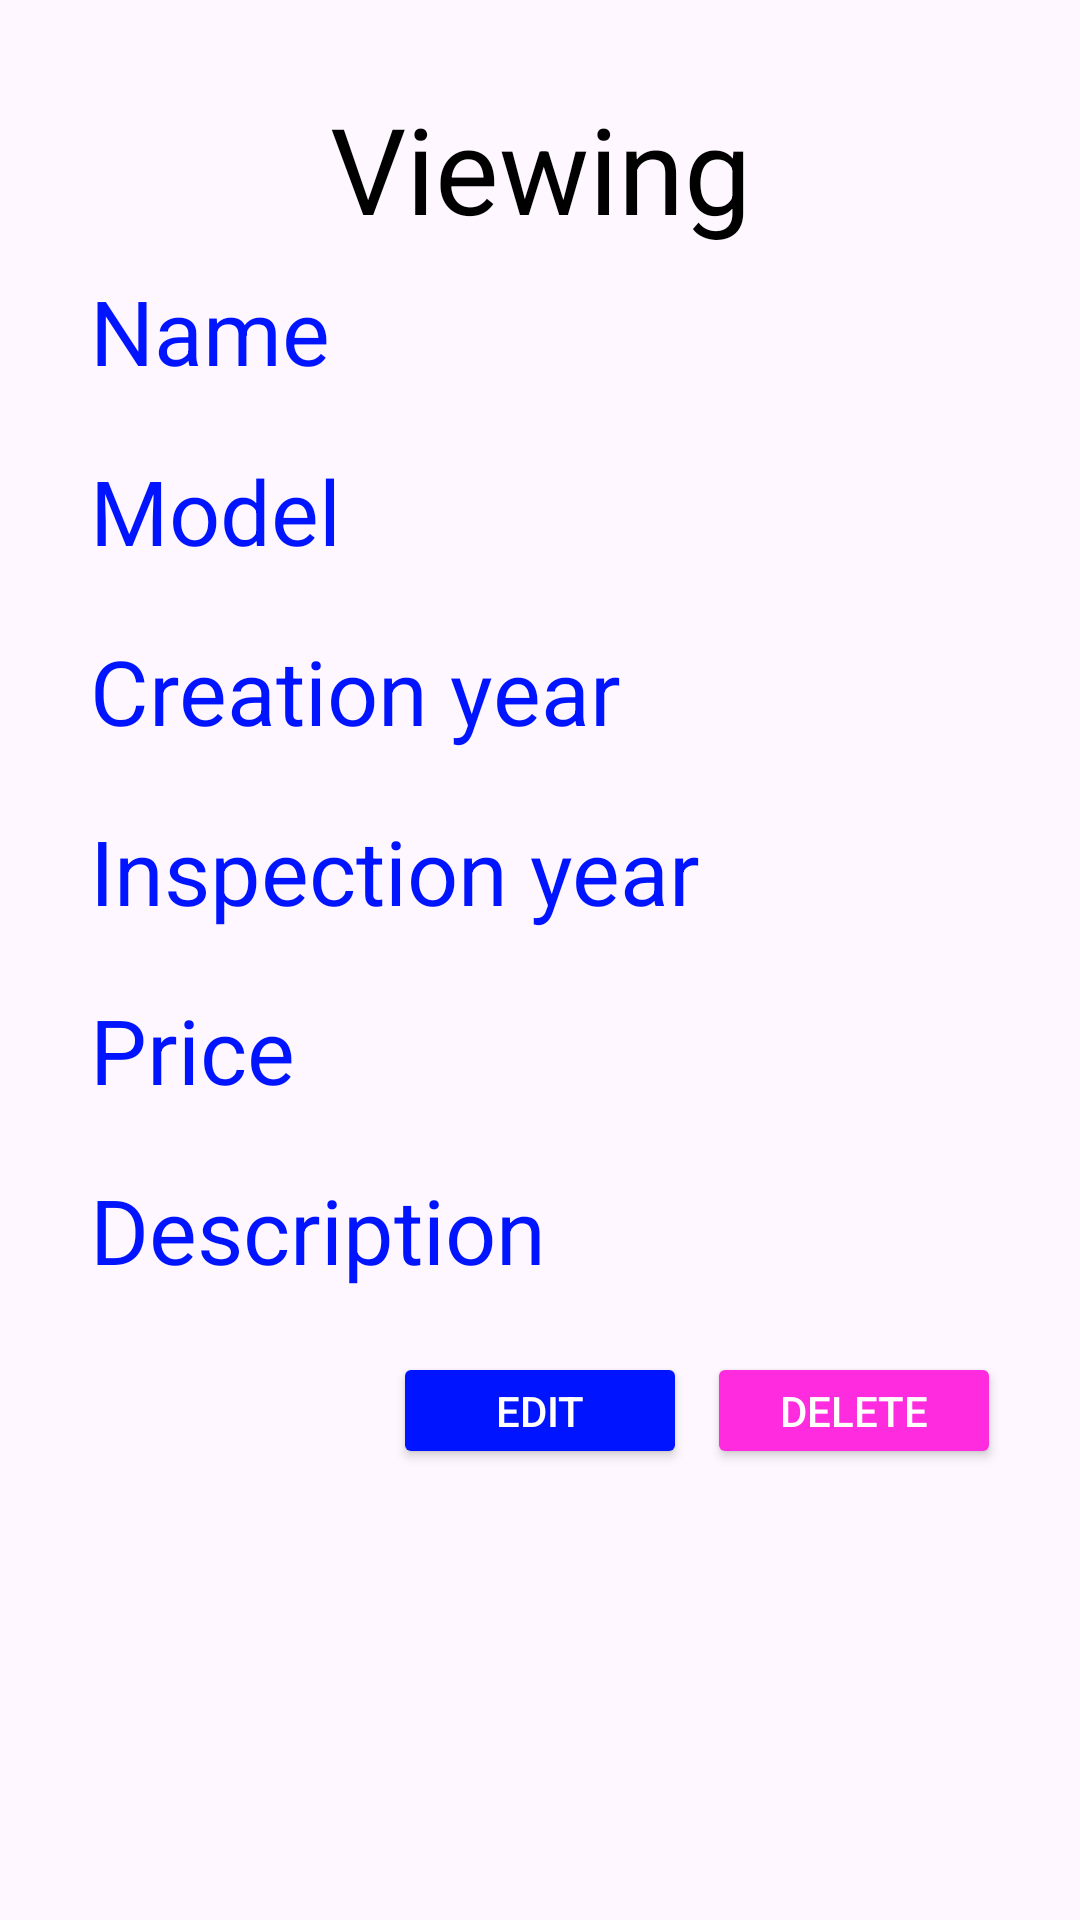

Write the Android layout XML for this screen, with the resource values it uses.
<!-- AndroidManifest.xml: application theme Theme.Java -->
<!-- res/layout/activity_show_aircraft.xml -->
<?xml version="1.0" encoding="utf-8"?>
<androidx.constraintlayout.widget.ConstraintLayout xmlns:android="http://schemas.android.com/apk/res/android"
    xmlns:app="http://schemas.android.com/apk/res-auto"
    xmlns:tools="http://schemas.android.com/tools"
    android:id="@+id/main"
    android:layout_width="match_parent"
    android:layout_height="match_parent"
    tools:context=".ShowAircraftActivity">

    <TextView
        android:id="@+id/title"
        android:layout_width="wrap_content"
        android:layout_height="wrap_content"
        android:text="@string/viewing"
        android:textSize="40sp"
        android:textColor="?color"
        app:layout_constraintBottom_toBottomOf="parent"
        app:layout_constraintEnd_toEndOf="parent"
        app:layout_constraintHorizontal_bias="0.5"
        app:layout_constraintStart_toStartOf="parent"
        app:layout_constraintTop_toTopOf="parent"
        app:layout_constraintVertical_bias="0.05" />

    <TextView
        android:id="@+id/name"
        android:layout_width="wrap_content"
        android:layout_height="wrap_content"
        android:text="@string/name"
        android:textColor="@color/secondary"
        android:textSize="30sp"
        app:layout_constraintBottom_toBottomOf="parent"
        app:layout_constraintEnd_toEndOf="parent"
        app:layout_constraintHorizontal_bias="0"
        android:layout_marginStart="30dp"
        app:layout_constraintVertical_bias="0.15"
        app:layout_constraintStart_toStartOf="parent"
        app:layout_constraintTop_toTopOf="parent" />

    <TextView
        android:id="@+id/name_value"
        android:layout_width="wrap_content"
        android:layout_height="wrap_content"
        android:textColor="?color"
        android:textSize="30sp"
        app:layout_constraintBottom_toBottomOf="parent"
        app:layout_constraintEnd_toEndOf="parent"
        app:layout_constraintHorizontal_bias="0"
        android:layout_marginStart="260dp"
        app:layout_constraintVertical_bias="0.15"
        app:layout_constraintStart_toStartOf="parent"
        app:layout_constraintTop_toTopOf="parent" />


    <TextView
        android:id="@+id/model"
        android:layout_width="wrap_content"
        android:layout_height="wrap_content"
        android:text="@string/model"
        android:textColor="@color/secondary"
        android:textSize="30sp"
        app:layout_constraintBottom_toBottomOf="parent"
        app:layout_constraintEnd_toEndOf="parent"
        app:layout_constraintHorizontal_bias="0"
        android:layout_marginStart="30dp"
        app:layout_constraintVertical_bias="0.25"
        app:layout_constraintStart_toStartOf="parent"
        app:layout_constraintTop_toTopOf="parent" />

    <TextView
        android:id="@+id/model_value"
        android:layout_width="wrap_content"
        android:layout_height="wrap_content"
        android:textColor="?color"
        android:textSize="30sp"
        app:layout_constraintBottom_toBottomOf="parent"
        app:layout_constraintEnd_toEndOf="parent"
        app:layout_constraintHorizontal_bias="0"
        android:layout_marginStart="260dp"
        app:layout_constraintVertical_bias="0.25"
        app:layout_constraintStart_toStartOf="parent"
        app:layout_constraintTop_toTopOf="parent" />

    <TextView
        android:id="@+id/creation_year"
        android:layout_width="wrap_content"
        android:layout_height="wrap_content"
        android:text="@string/creation_year"
        android:textColor="@color/secondary"
        android:textSize="30sp"
        app:layout_constraintBottom_toBottomOf="parent"
        app:layout_constraintEnd_toEndOf="parent"
        app:layout_constraintHorizontal_bias="0"
        android:layout_marginStart="30dp"
        app:layout_constraintVertical_bias="0.35"
        app:layout_constraintStart_toStartOf="parent"
        app:layout_constraintTop_toTopOf="parent" />

    <TextView
        android:id="@+id/creation_year_value"
        android:layout_width="wrap_content"
        android:layout_height="wrap_content"
        android:textColor="?color"
        android:textSize="30sp"
        app:layout_constraintBottom_toBottomOf="parent"
        app:layout_constraintEnd_toEndOf="parent"
        app:layout_constraintHorizontal_bias="0"
        android:layout_marginStart="260dp"
        app:layout_constraintVertical_bias="0.35"
        app:layout_constraintStart_toStartOf="parent"
        app:layout_constraintTop_toTopOf="parent" />

    <TextView
        android:id="@+id/inspection_year"
        android:layout_width="wrap_content"
        android:layout_height="wrap_content"
        android:text="@string/inspection_year"
        android:textColor="@color/secondary"
        android:textSize="30sp"
        app:layout_constraintBottom_toBottomOf="parent"
        app:layout_constraintEnd_toEndOf="parent"
        app:layout_constraintHorizontal_bias="0"
        android:layout_marginStart="30dp"
        app:layout_constraintVertical_bias="0.45"
        app:layout_constraintStart_toStartOf="parent"
        app:layout_constraintTop_toTopOf="parent" />

    <TextView
        android:id="@+id/inspection_year_value"
        android:layout_width="wrap_content"
        android:layout_height="wrap_content"
        android:textColor="?color"
        android:textSize="30sp"
        app:layout_constraintBottom_toBottomOf="parent"
        app:layout_constraintEnd_toEndOf="parent"
        app:layout_constraintHorizontal_bias="0"
        android:layout_marginStart="260dp"
        app:layout_constraintVertical_bias="0.45"
        app:layout_constraintStart_toStartOf="parent"
        app:layout_constraintTop_toTopOf="parent" />

    <TextView
        android:id="@+id/price"
        android:layout_width="wrap_content"
        android:layout_height="wrap_content"
        android:text="@string/price"
        android:textColor="@color/secondary"
        android:textSize="30sp"
        app:layout_constraintBottom_toBottomOf="parent"
        app:layout_constraintEnd_toEndOf="parent"
        app:layout_constraintHorizontal_bias="0"
        android:layout_marginStart="30dp"
        app:layout_constraintVertical_bias="0.55"
        app:layout_constraintStart_toStartOf="parent"
        app:layout_constraintTop_toTopOf="parent" />

    <TextView
        android:id="@+id/price_value"
        android:layout_width="wrap_content"
        android:layout_height="wrap_content"
        android:textColor="?color"
        android:textSize="30sp"
        app:layout_constraintBottom_toBottomOf="parent"
        app:layout_constraintEnd_toEndOf="parent"
        app:layout_constraintHorizontal_bias="0"
        android:layout_marginStart="260dp"
        app:layout_constraintVertical_bias="0.55"
        app:layout_constraintStart_toStartOf="parent"
        app:layout_constraintTop_toTopOf="parent" />

    <TextView
        android:id="@+id/description"
        android:layout_width="wrap_content"
        android:layout_height="wrap_content"
        android:text="@string/description"
        android:textColor="@color/secondary"
        android:textSize="30sp"
        app:layout_constraintBottom_toBottomOf="parent"
        app:layout_constraintEnd_toEndOf="parent"
        app:layout_constraintHorizontal_bias="0"
        android:layout_marginStart="30dp"
        app:layout_constraintVertical_bias="0.65"
        app:layout_constraintStart_toStartOf="parent"
        app:layout_constraintTop_toTopOf="parent" />

    <TextView
        android:id="@+id/description_value"
        android:layout_width="wrap_content"
        android:layout_height="wrap_content"
        android:textColor="?color"
        android:textSize="30sp"
        app:layout_constraintBottom_toBottomOf="parent"
        app:layout_constraintEnd_toEndOf="parent"
        app:layout_constraintHorizontal_bias="0"
        android:layout_marginStart="260dp"
        app:layout_constraintVertical_bias="0.65"
        app:layout_constraintStart_toStartOf="parent"
        app:layout_constraintTop_toTopOf="parent" />

    <Button
        android:id="@+id/edit_button"
        android:layout_width="98dp"
        android:layout_height="39dp"
        android:backgroundTint="@color/secondary"
        android:text="@string/edit"
        android:textColor="@color/white"
        app:layout_constraintBottom_toBottomOf="parent"
        app:layout_constraintEnd_toEndOf="parent"
        app:layout_constraintHorizontal_bias="0.5"
        app:layout_constraintStart_toStartOf="parent"
        app:layout_constraintTop_toTopOf="parent"
        app:layout_constraintVertical_bias="0.75" />

    <Button
        android:id="@+id/delete_button"
        android:layout_width="98dp"
        android:layout_height="39dp"
        android:backgroundTint="@color/primary"
        android:text="@string/delete"
        android:textColor="@color/white"
        app:layout_constraintBottom_toBottomOf="parent"
        app:layout_constraintEnd_toEndOf="parent"
        app:layout_constraintHorizontal_bias="0.9"
        app:layout_constraintStart_toStartOf="parent"
        app:layout_constraintTop_toTopOf="parent"
        app:layout_constraintVertical_bias="0.75" />

</androidx.constraintlayout.widget.ConstraintLayout>
<!-- resources referenced by this layout -->
<resources>
  <color name="primary">#FF2CDF</color>
  <color name="secondary">#0014FF</color>
  <color name="white">#FFF</color>
  <string name="creation_year">Creation year</string>
  <string name="delete">Delete</string>
  <string name="description">Description</string>
  <string name="edit">Edit</string>
  <string name="inspection_year">Inspection year</string>
  <string name="model">Model</string>
  <string name="name">Name</string>
  <string name="price">Price</string>
  <string name="viewing">Viewing</string>
  <style name="Theme.Java" parent="Base.Theme.Java" />
  <style name="Base.Theme.Java" parent="Theme.Material3.DayNight.NoActionBar">
          
           <item name="background">@color/white</item>
          <item name="color">@color/black</item>
      </style>
  <color name="black">#000</color>
</resources>
